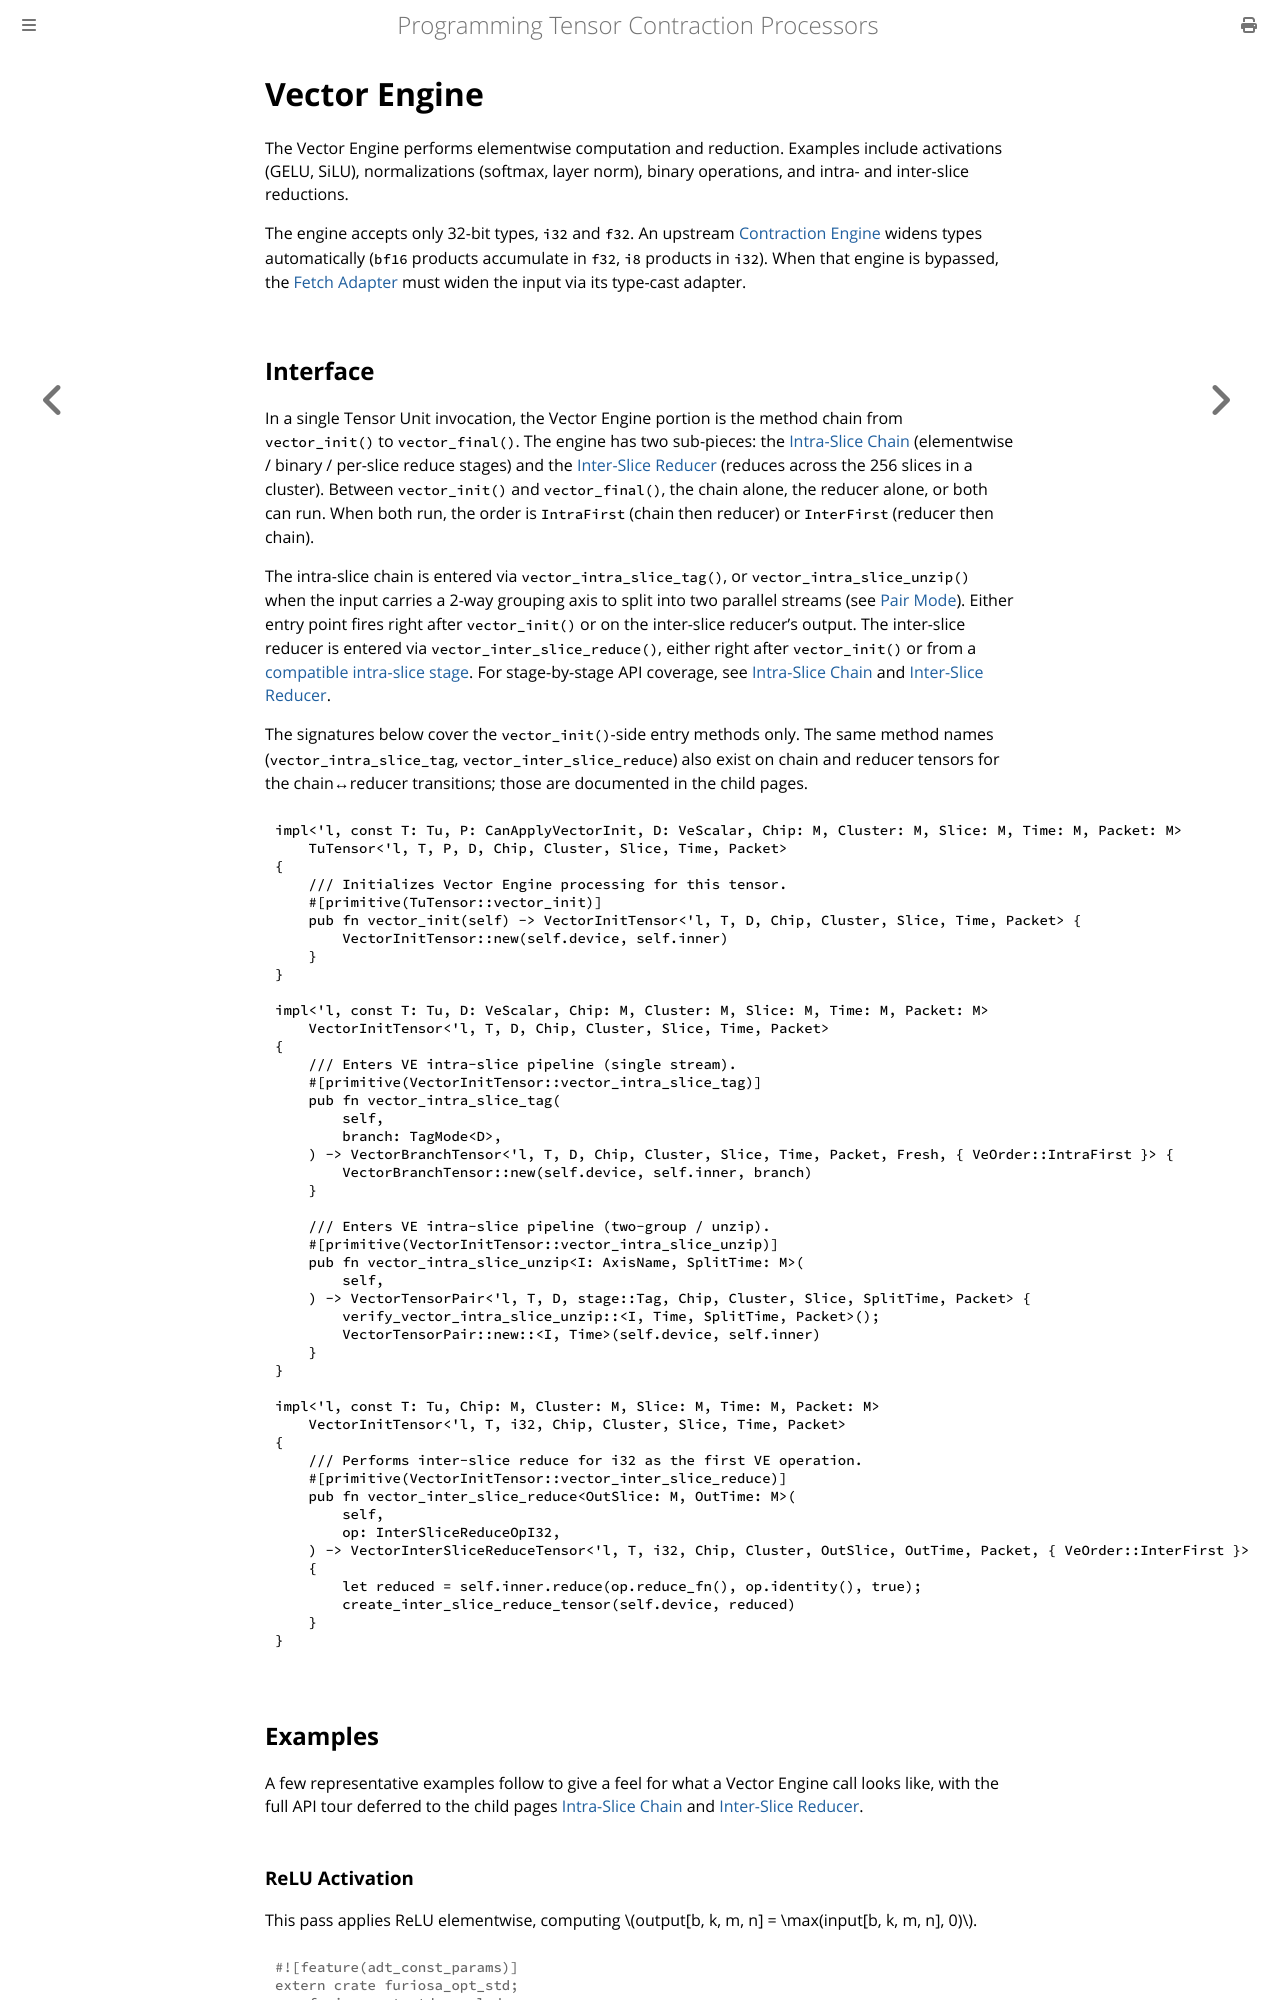

repository: furiosa-ai/furiosa-opt · page: book/computing-tensors/vector-engine/index.html · generator: mdbook

# Vector Engine

The Vector Engine performs elementwise computation and reduction.
Examples include activations (GELU, SiLU), normalizations (softmax, layer norm), binary operations, and intra- and inter-slice reductions.

The engine accepts only 32-bit types, `i32` and `f32`.
An upstream [Contraction Engine](../contraction-engine/index.md) widens types automatically (`bf16` products accumulate in `f32`, `i8` products in `i32`).
When that engine is bypassed, the [Fetch Adapter](../fetch-adapter.md#type-casting) must widen the input via its type-cast adapter.

## Interface

In a single Tensor Unit invocation, the Vector Engine portion is the method chain from `vector_init()` to `vector_final()`.
The engine has two sub-pieces: the [Intra-Slice Chain](./intra-slice-chain.md) (elementwise / binary / per-slice reduce stages) and the [Inter-Slice Reducer](./inter-slice-reducer.md) (reduces across the 256 slices in a cluster).
Between `vector_init()` and `vector_final()`, the chain alone, the reducer alone, or both can run.
When both run, the order is `IntraFirst` (chain then reducer) or `InterFirst` (reducer then chain).

The intra-slice chain is entered via `vector_intra_slice_tag()`, or `vector_intra_slice_unzip()` when the input carries a 2-way grouping axis to split into two parallel streams (see [Pair Mode](./intra-slice-chain.md#pair-mode)).
Either entry point fires right after `vector_init()` or on the inter-slice reducer's output.
The inter-slice reducer is entered via `vector_inter_slice_reduce()`, either right after `vector_init()` or from a [compatible intra-slice stage](./intra-slice-chain.md#transitioning-to-the-inter-slice-reducer).
For stage-by-stage API coverage, see [Intra-Slice Chain](./intra-slice-chain.md) and [Inter-Slice Reducer](./inter-slice-reducer.md).

The signatures below cover the `vector_init()`-side entry methods only.
The same method names (`vector_intra_slice_tag`, `vector_inter_slice_reduce`) also exist on chain and reducer tensors for the chain↔reducer transitions; those are documented in the child pages.

```rust,ignore
{{#include ../../../../furiosa-opt-std/src/engine/vector/tensor/mod.rs:vector_init_impl}}

{{#include ../../../../furiosa-opt-std/src/engine/vector/tensor/vector_tensor.rs:vector_init_intra_slice_methods_impl}}

{{#include ../../../../furiosa-opt-std/src/engine/vector/tensor/vector_tensor.rs:vector_init_inter_slice_reduce_i32_impl}}
```

## Examples

A few representative examples follow to give a feel for what a Vector Engine call looks like, with the full API tour deferred to the child pages [Intra-Slice Chain](./intra-slice-chain.md) and [Inter-Slice Reducer](./inter-slice-reducer.md).
